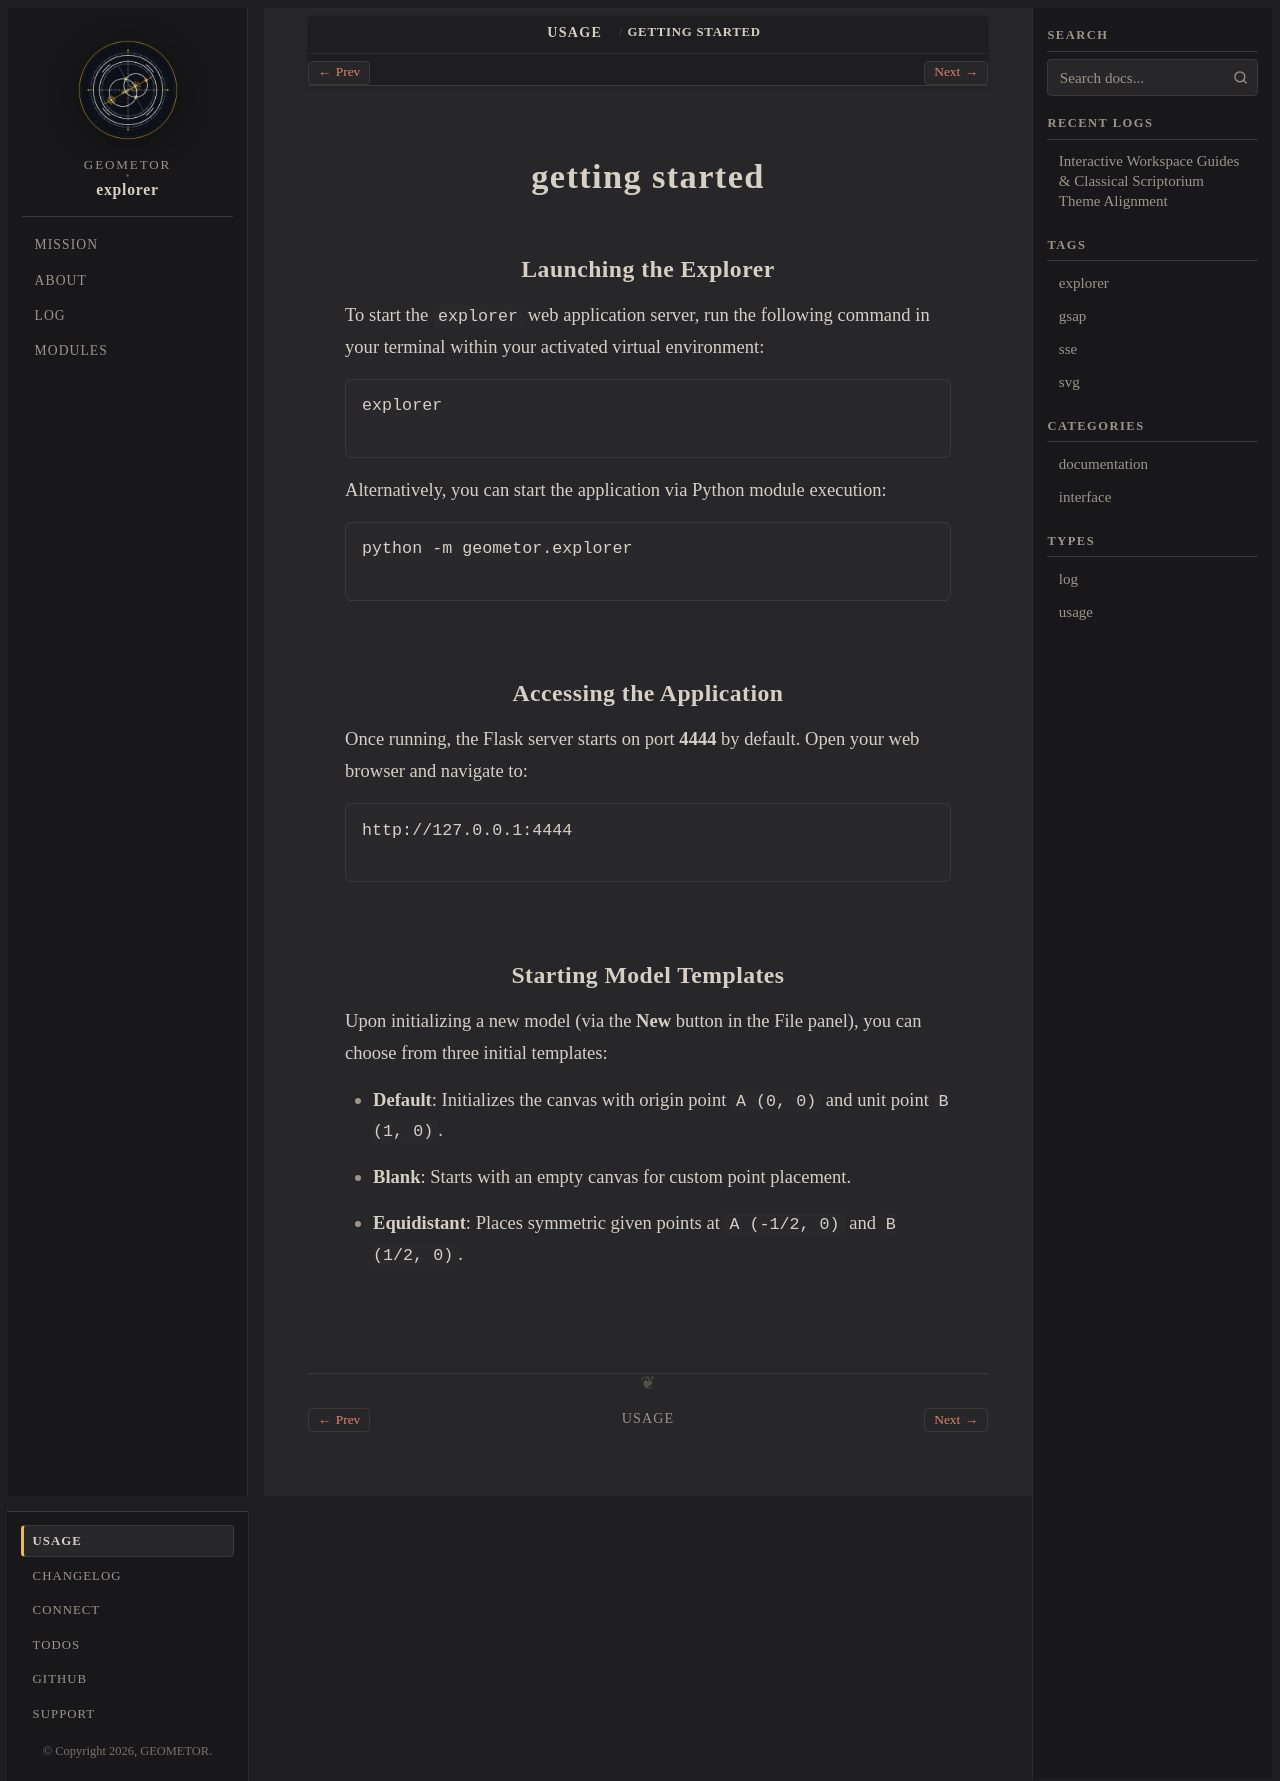

repository: geometor/explorer · page: usage/getting_started.html · generator: sphinx

:type: usage
:order: 1

getting started
===============

Launching the Explorer
----------------------

To start the ``explorer`` web application server, run the following command in your terminal within your activated virtual environment:

.. code-block:: bash

   explorer

Alternatively, you can start the application via Python module execution:

.. code-block:: bash

   python -m geometor.explorer

Accessing the Application
-------------------------

Once running, the Flask server starts on port **4444** by default. Open your web browser and navigate to:

.. code-block:: text

   http://127.0.0.1:4444

Starting Model Templates
------------------------

Upon initializing a new model (via the **New** button in the File panel), you can choose from three initial templates:

- **Default**: Initializes the canvas with origin point ``A (0, 0)`` and unit point ``B (1, 0)``.
- **Blank**: Starts with an empty canvas for custom point placement.
- **Equidistant**: Places symmetric given points at ``A (-1/2, 0)`` and ``B (1/2, 0)``.
